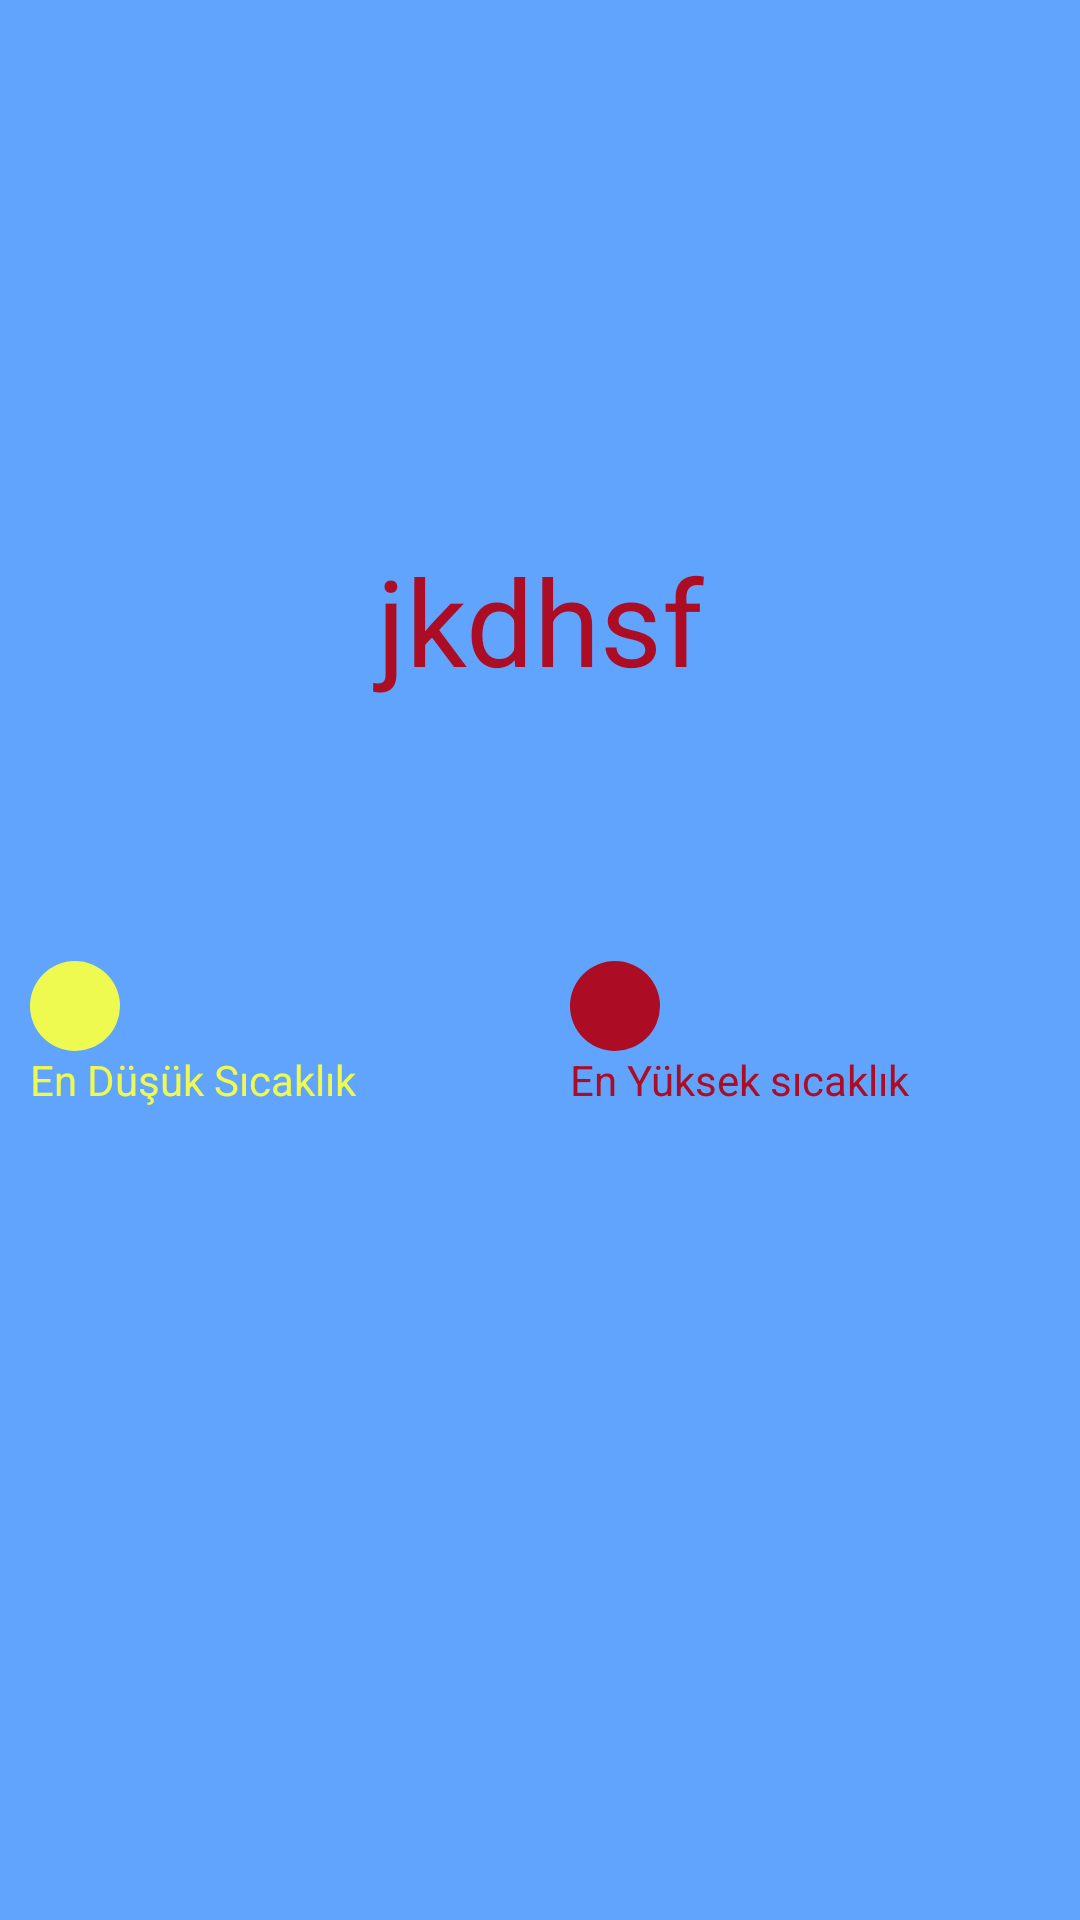

Produce the Android XML layout that renders to this screen, including the resource entries it uses.
<!-- AndroidManifest.xml: application theme AppTheme -->
<!-- res/layout/weather_pager_item.xml -->
<?xml version="1.0" encoding="utf-8"?>
<FrameLayout xmlns:android="http://schemas.android.com/apk/res/android"
    android:layout_width="match_parent"
    android:layout_height="match_parent"
    android:background="@color/colorPrimary"
    android:orientation="vertical">

    <LinearLayout
        android:layout_width="match_parent"
        android:layout_height="wrap_content"
        android:orientation="vertical">

        <ImageView
            android:id="@+id/img_status"
            android:layout_gravity="center_horizontal"
            android:layout_width="150dp"
            android:layout_height="150dp"
            android:layout_marginTop="30dp"/>

        <TextView
            android:id="@+id/txt_temperature"
            android:layout_width="match_parent"
            android:layout_height="wrap_content"
            android:textSize="40sp"
            android:gravity="center"
            android:text="jkdhsf"
            android:textColor="@color/red" />

        <TextView
            android:id="@+id/txt_description"
            android:layout_width="match_parent"
            android:layout_height="wrap_content"
            android:textSize="20sp"
            android:gravity="center"
            android:textColor="@color/red"/>

        <LinearLayout
            android:layout_width="match_parent"
            android:layout_height="wrap_content"
            android:layout_marginTop="50dp"
            android:orientation="horizontal">

            <LinearLayout
                android:layout_width="0dp"
                android:layout_height="wrap_content"
                android:layout_weight="1"
                android:padding="10dp"
                android:orientation="vertical">

                <LinearLayout
                    android:layout_width="wrap_content"
                    android:layout_height="wrap_content"
                    android:orientation="horizontal">

                    <ImageView
                        android:layout_width="wrap_content"
                        android:layout_height="wrap_content"
                        android:src="@drawable/circle_yellow" />

                    <TextView
                        android:id="@+id/txt_min_temperature"
                        android:layout_width="wrap_content"
                        android:layout_height="wrap_content"
                        android:layout_marginStart="10dp"
                        android:textSize="20sp" />
                </LinearLayout>

                <TextView
                    android:layout_width="wrap_content"
                    android:layout_height="wrap_content"
                    android:text="@string/min_temperature"
                    android:textColor="@color/yellow" />

            </LinearLayout>

            <LinearLayout
                android:layout_width="0dp"
                android:layout_height="wrap_content"
                android:layout_weight="1"
                android:orientation="vertical"
                android:padding="10dp">

                <LinearLayout
                    android:layout_width="wrap_content"
                    android:layout_height="wrap_content"
                    android:orientation="horizontal">

                    <ImageView
                        android:layout_width="wrap_content"
                        android:layout_height="wrap_content"
                        android:src="@drawable/circle_red" />


                    <TextView
                        android:id="@+id/txt_max_temperature"
                        android:layout_width="wrap_content"
                        android:layout_height="wrap_content"
                        android:layout_marginStart="10dp"
                        android:textSize="20sp" />

                </LinearLayout>

                <TextView
                    android:layout_width="wrap_content"
                    android:layout_height="wrap_content"
                    android:text="@string/max_temperature"
                    android:textColor="@color/red" />

            </LinearLayout>


        </LinearLayout>


    </LinearLayout>


</FrameLayout>
<!-- resources referenced by this layout -->
<resources>
  <color name="colorPrimary">#60a4fd</color>
  <color name="red">#ac0c24</color>
  <color name="yellow">#eefa50</color>
  <!-- drawable circle_red (drawable) -->
  <shape
      xmlns:android="http://schemas.android.com/apk/res/android"
      android:shape="oval">
  
      <solid
          android:color="@color/red"/>
  
      <size
          android:width="30dp"
          android:height="30dp"/>
  </shape>
  <!-- drawable circle_yellow (drawable) -->
  <shape
      xmlns:android="http://schemas.android.com/apk/res/android"
      android:shape="oval">
  
      <solid
          android:color="@color/yellow"/>
  
      <size
          android:width="30dp"
          android:height="30dp"/>
  </shape>
  <string name="max_temperature">En Yüksek sıcaklık</string>
  <string name="min_temperature">En Düşük Sıcaklık</string>
  <style name="AppTheme" parent="Theme.AppCompat.Light.DarkActionBar">
          
          <item name="colorPrimary">@color/colorPrimary</item>
          <item name="colorPrimaryDark">@color/colorPrimaryDark</item>
          <item name="colorAccent">@color/colorAccent</item>
  
          <item name="windowNoTitle">true</item>
          <item name="windowActionBar">false</item>
          <item name="android:textAllCaps">false</item>
  
      </style>
  <color name="colorPrimaryDark">#303F9F</color>
  <color name="colorAccent">#60a4fd</color>
</resources>
